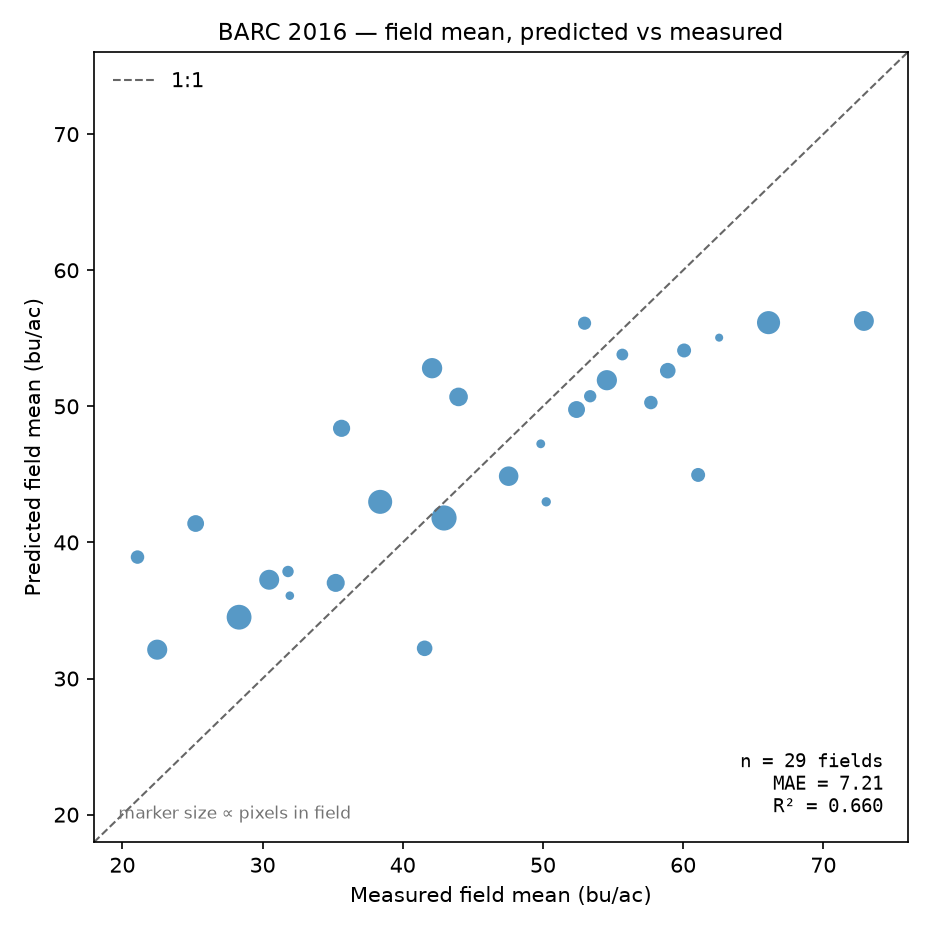

Source data for this figure (header and first rows):
field_id, field_name, n_px, pred_mean, actual_mean, residual, pct_residual, pred_median, actual_median, pred_std, actual_std
1, Central Farm_1-14A, 32, 53.81, 55.66, -1.858, -3.34, 54.94, 60.34, 2.121, 13.34
2, Central Farm_1-14B, 66, 49.77, 52.4, -2.632, -5.02, 49.28, 55.09, 1.905, 10.1
3, Central Farm_1-14C, 42, 50.28, 57.7, -7.422, -12.86, 50.08, 58.28, 1.491, 6.784
7, Central Farm_2-32A, 91, 56.27, 72.9, -16.62, -22.80, 56.48, 75.88, 1.429, 11.91
9, Central Farm_2-71, 146, 41.8, 42.94, -1.147, -2.67, 43.3, 44.07, 6.467, 11.34
10, Central Farm_2-72, 142, 34.51, 28.33, 6.18, 21.82, 35.32, 28.98, 4.337, 7.05
11, Central Farm_4-16, 30, 37.87, 31.82, 6.05, 19.01, 37.96, 34.69, 1.324, 9.909
13, Central Farm_4-25, 92, 37.26, 30.47, 6.784, 22.26, 37.82, 31.5, 2.809, 7.471
14, East Farm_5-23, 93, 32.12, 22.49, 9.635, 42.85, 32.18, 21.73, 3.749, 9.101
15, East Farm_5-45A, 75, 37.03, 35.22, 1.808, 5.13, 36.56, 33.69, 5.913, 16.53
17, Linkage Farm_EB-3, 94, 51.92, 54.56, -2.64, -4.84, 52.6, 55.58, 4.478, 8.342
19, Central Farm_1-13, 18, 47.25, 49.84, -2.597, -5.21, 47.05, 50.87, 0.9831, 5.794
20, Central Farm_1-21, 15, 55.05, 62.57, -7.524, -12.02, 55.41, 63.57, 1.625, 5.708
21, Central Farm_1-33, 40, 56.11, 52.97, 3.139, 5.93, 56.57, 57.94, 1.288, 11.88
22, Central Farm_1-34, 65, 41.39, 25.23, 16.16, 64.07, 41.48, 25.72, 3.682, 8.336
26, Central Farm_2-13, 123, 56.15, 66.09, -9.943, -15.04, 56.49, 67.61, 2.086, 7.308
27, Central Farm_2-32B, 80, 50.69, 43.98, 6.712, 15.26, 50.22, 44.04, 3.31, 7.912
28, Central Farm_2-66, 42, 38.92, 21.08, 17.84, 84.65, 38.49, 19.65, 4.143, 6.42
29, Central Farm_2-67, 17, 36.09, 31.94, 4.141, 12.96, 36.52, 32.31, 2.023, 3.654
32, East Farm_5-2A, 45, 44.96, 61.07, -16.11, -26.38, 45.43, 59.8, 6.165, 8.615
33, East Farm_5-2B, 35, 50.74, 53.37, -2.627, -4.92, 51.54, 57.03, 5.458, 10.93
40, East Farm_6-60, 56, 32.22, 41.56, -9.341, -22.48, 31.52, 42.35, 5.105, 8.394
41, East Farm_6-64, 133, 42.98, 38.39, 4.592, 11.96, 43.26, 39.14, 6.776, 6.404
43, APU_1, 95, 52.8, 42.09, 10.71, 25.45, 53.28, 43.34, 3.451, 13.26
44, APU_7, 68, 48.39, 35.64, 12.75, 35.78, 49.04, 33.44, 3.08, 8.961
45, Central Farm_1-2B, 56, 52.62, 58.9, -6.283, -10.67, 52.54, 58.96, 3.045, 7.457
46, Central Farm_1-2D, 45, 54.11, 60.07, -5.965, -9.93, 55.11, 61.08, 3.22, 9.371
47, Central Farm_2-68A, 20, 42.99, 50.24, -7.25, -14.43, 43.68, 49.46, 3.123, 5.705
48, Central Farm_2-68B, 88, 44.87, 47.55, -2.686, -5.65, 46.16, 48.14, 4.159, 5.848
